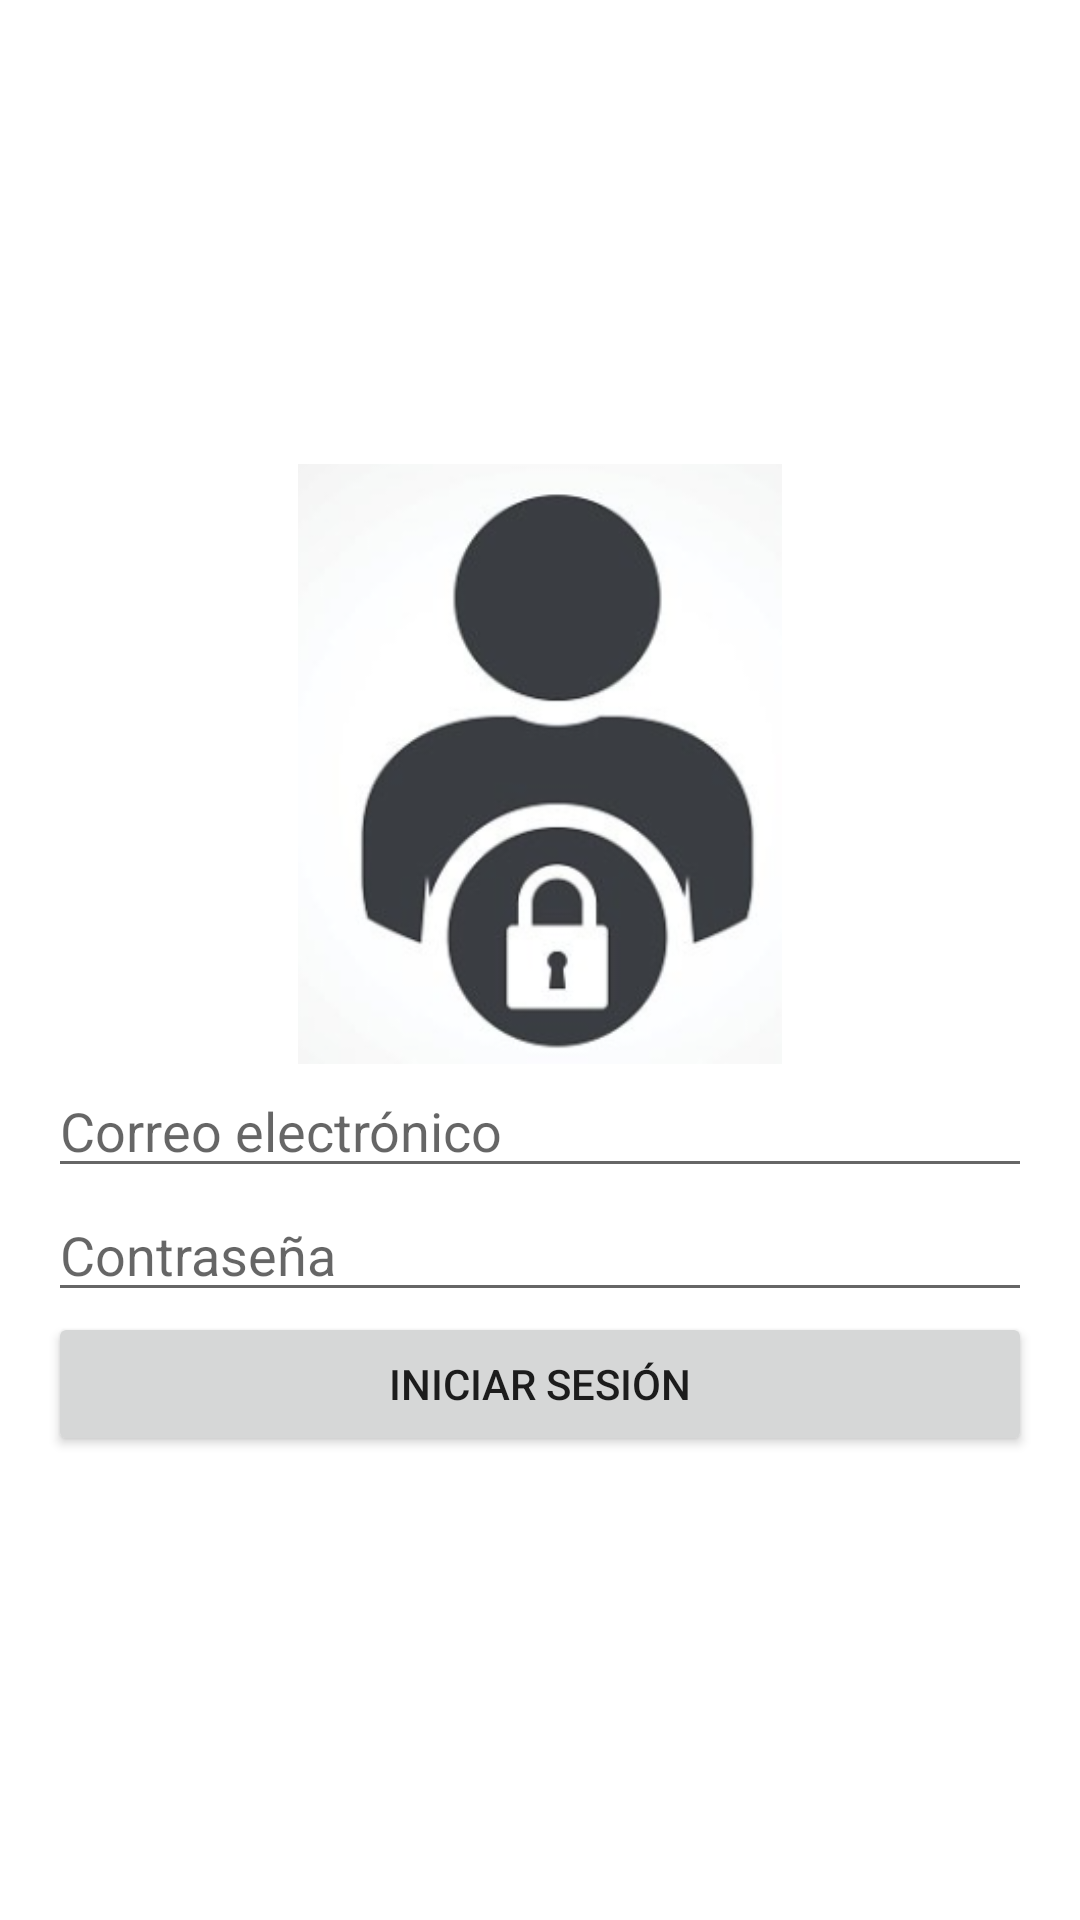

Layout XML and referenced resources for this Android screen:
<!-- AndroidManifest.xml: application theme Theme.EC_03_idme -->
<!-- res/layout/activity_login.xml -->
<?xml version="1.0" encoding="utf-8"?>
<LinearLayout
    xmlns:android="http://schemas.android.com/apk/res/android"
    android:layout_width="match_parent"
    android:layout_height="match_parent"
    android:orientation="vertical"
    android:padding="16dp"
    android:gravity="center_vertical">

    <ImageView
        android:layout_width="200dp"
        android:layout_height="200dp"
        android:src="@drawable/img"
        android:layout_gravity="center_horizontal"/>

    <EditText
        android:id="@+id/editTextEmail"
        android:layout_width="match_parent"
        android:layout_height="wrap_content"
        android:hint="Correo electrónico"
        android:inputType="textEmailAddress" />

    <EditText
        android:id="@+id/editTextPassword"
        android:layout_width="match_parent"
        android:layout_height="wrap_content"
        android:hint="Contraseña"
        android:inputType="textPassword" />

    <Button
        android:id="@+id/buttonLogin"
        android:layout_width="match_parent"
        android:layout_height="wrap_content"
        android:text="Iniciar sesión" />

</LinearLayout>
<!-- resources referenced by this layout -->
<resources>
  <!-- drawable img: png bitmap (drawable, 42990 bytes) -->
  <style name="Theme.EC_03_idme" parent="Theme.MaterialComponents.DayNight.DarkActionBar">
          
          <item name="colorPrimary">@color/purple_500</item>
          <item name="colorPrimaryVariant">@color/purple_700</item>
          <item name="colorOnPrimary">@color/white</item>
          
          <item name="colorSecondary">@color/teal_200</item>
          <item name="colorSecondaryVariant">@color/teal_700</item>
          <item name="colorOnSecondary">@color/black</item>
          
          <item name="android:statusBarColor">?attr/colorPrimaryVariant</item>
          
      </style>
  <!-- not gathered from this repository: default colours our renderer supplied (Android Studio template values) -->
  <color name="purple_500">#FF6200EE</color>
  <color name="purple_700">#FF3700B3</color>
  <color name="teal_200">#FF03DAC5</color>
  <color name="teal_700">#FF018786</color>
  <color name="black">#FF000000</color>
  <color name="white">#FFFFFFFF</color>
</resources>
